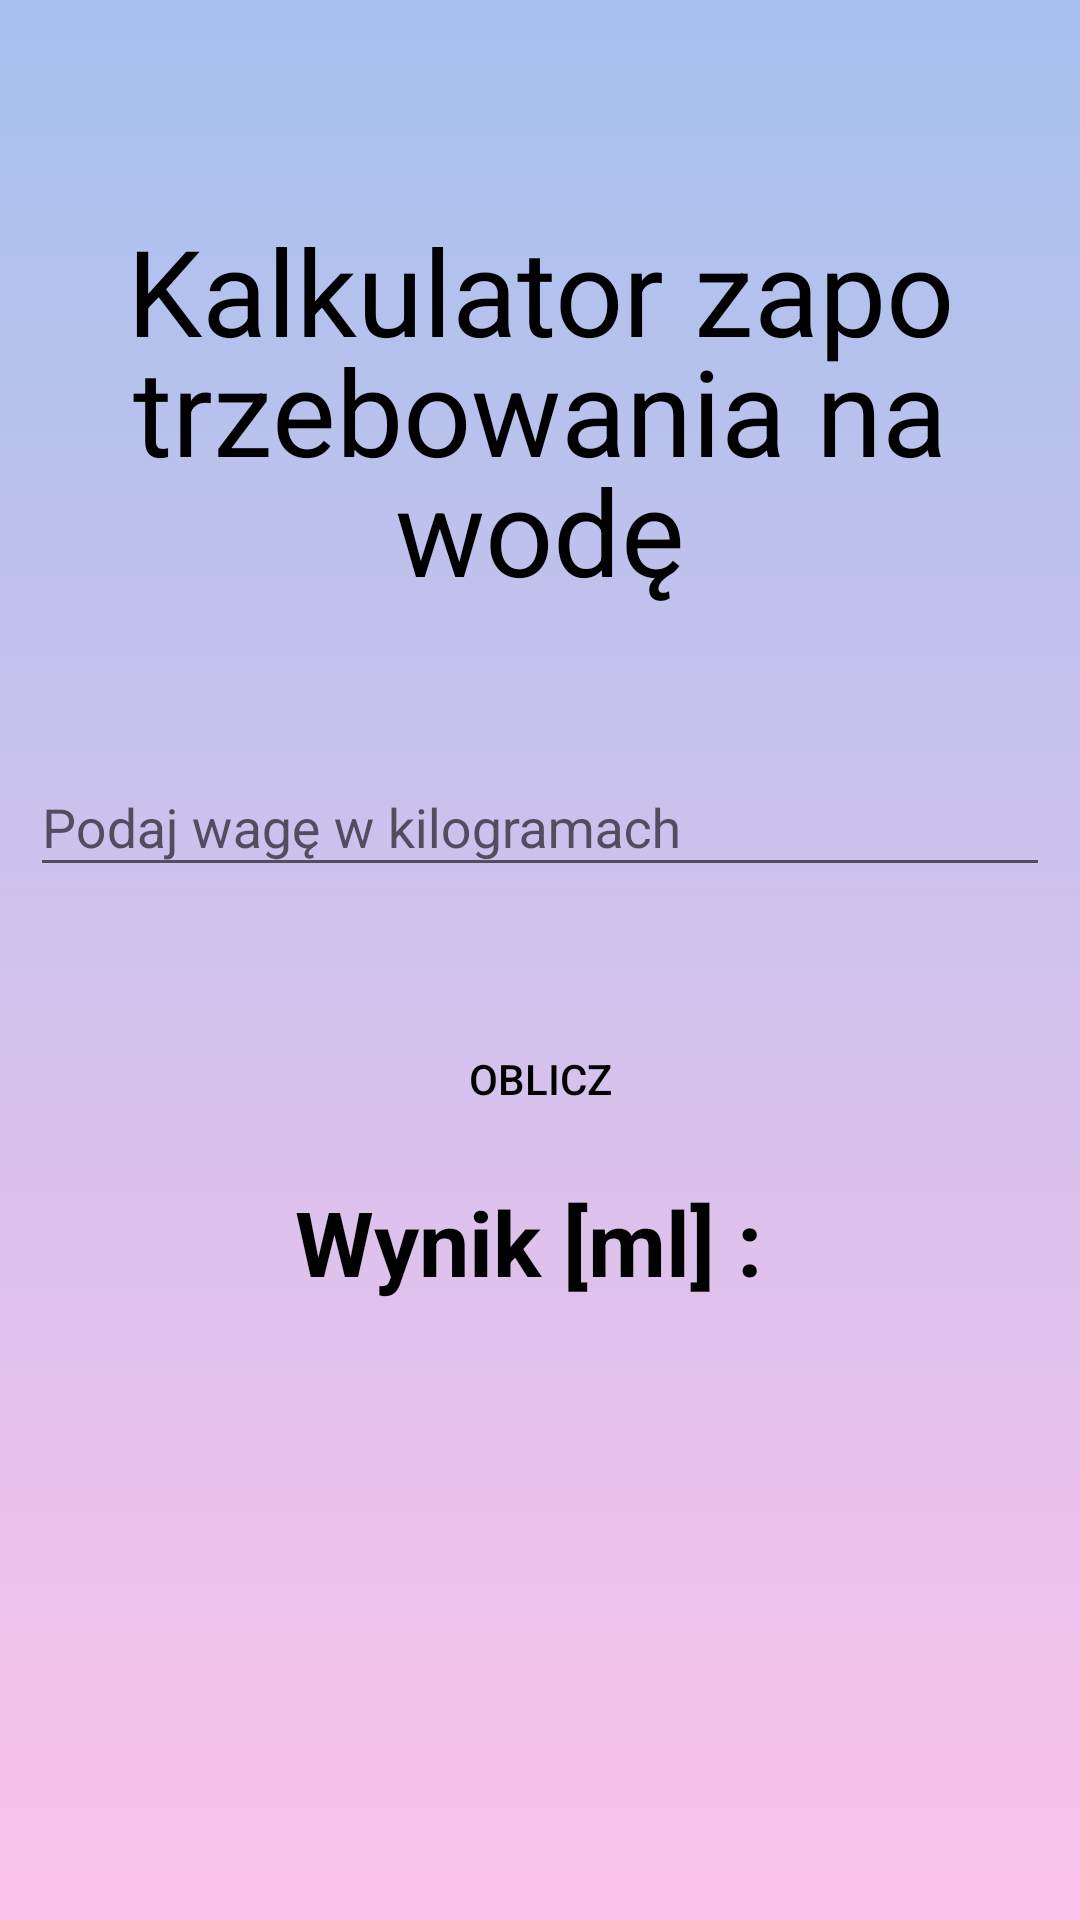

The Android layout XML behind this screen, and the referenced resources:
<!-- AndroidManifest.xml: application theme Theme.Praca_Magisterska_AMTP -->
<!-- res/layout/activity_kalkulator_zapotrzebowanie_na_wode.xml -->
<?xml version="1.0" encoding="utf-8"?>
<LinearLayout xmlns:android="http://schemas.android.com/apk/res/android"
    xmlns:app="http://schemas.android.com/apk/res-auto"
    xmlns:tools="http://schemas.android.com/tools"
    android:layout_width="match_parent"
    android:layout_height="match_parent"
    tools:context=".Kalkulator_zapotrzebowanie_na_wode"
    android:orientation="vertical"
    android:background="@drawable/gradient_bck">


    <TextView
        style="@style/TextAppearance.Material3.HeadlineLarge"
        android:layout_width="match_parent"
        android:layout_height="wrap_content"
        android:layout_marginTop="40dp"
        android:gravity="center"
        android:padding="30dp"
        android:text="Kalkulator zapotrzebowania na wodę"
        android:textColor="@color/black"
        android:textSize="40dp" />

    <LinearLayout
        android:layout_width="match_parent"
        android:layout_height="wrap_content"
        android:gravity="center"
        android:padding="10dp">

        <com.google.android.material.textfield.TextInputLayout
            android:layout_width="match_parent"
            android:layout_height="wrap_content">
            <com.google.android.material.textfield.TextInputEditText
                android:id="@+id/Waga_kalkulator_zapotrzebowanie_woda"
                android:layout_width="match_parent"
                android:layout_height="wrap_content"
                android:hint="Podaj wagę w kilogramach"
                android:inputType="number"
                />
        </com.google.android.material.textfield.TextInputLayout>

    </LinearLayout>

    <Button
        android:id="@+id/Kalkulator_zapotrzebowanie_oblicz_woda"
        android:layout_width="wrap_content"
        android:layout_height="wrap_content"
        android:layout_gravity="center"
        android:layout_marginTop="30dp"
        android:background="@drawable/button_shape"
        android:text="Oblicz"
        android:backgroundTint="#599171"
        android:textColor="@color/black" />


    <TextView
        android:id="@+id/Kalkulator_zapotrzebowanie_textview"
        android:layout_marginTop="10dp"
        android:layout_width="wrap_content"
        android:layout_height="wrap_content"
        android:textSize="30sp"
        android:textStyle="bold"
        android:layout_gravity="center"
        android:textColor="@color/black"
        android:text="Wynik [ml] : "/>

    <TextView
        android:id="@+id/Kalkulator_zapotrzebowanie_woda_WYNIK_liczba"
        android:layout_marginTop="10dp"
        android:layout_width="wrap_content"
        android:layout_height="wrap_content"
        android:textSize="30sp"
        android:textStyle="bold"
        android:layout_gravity="center"
        android:textColor="@color/black"/>


</LinearLayout>
<!-- resources referenced by this layout -->
<resources>
  <color name="black">#FF000000</color>
  <!-- drawable gradient_bck (drawable) -->
  <?xml version="1.0" encoding="utf-8"?>
  <selector xmlns:android="http://schemas.android.com/apk/res/android">
  
      <item>
          <shape>
          <gradient
              android:angle="90"
              android:startColor="#fbc2eb"
              android:endColor="#a6c1ee"
              />
  
          </shape>
      </item>
  </selector>
  <style name="Theme.Praca_Magisterska_AMTP" parent="Theme.AppCompat.Light.NoActionBar">
          
          <item name="colorPrimary">@color/purple_500</item>
          <item name="colorPrimaryVariant">@color/purple_700</item>
          <item name="colorOnPrimary">@color/white</item>
          
          <item name="colorSecondary">@color/teal_200</item>
          <item name="colorSecondaryVariant">@color/teal_700</item>
          <item name="colorOnSecondary">@color/black</item>
          
          <item name="android:statusBarColor" tools:targetApi="l">?attr/colorPrimaryVariant</item>
          
      </style>
  <color name="purple_500">#FF6200EE</color>
  <color name="purple_700">#FF3700B3</color>
  <color name="white">#FFFFFFFF</color>
  <color name="teal_200">#FF03DAC5</color>
  <color name="teal_700">#FF018786</color>
</resources>
